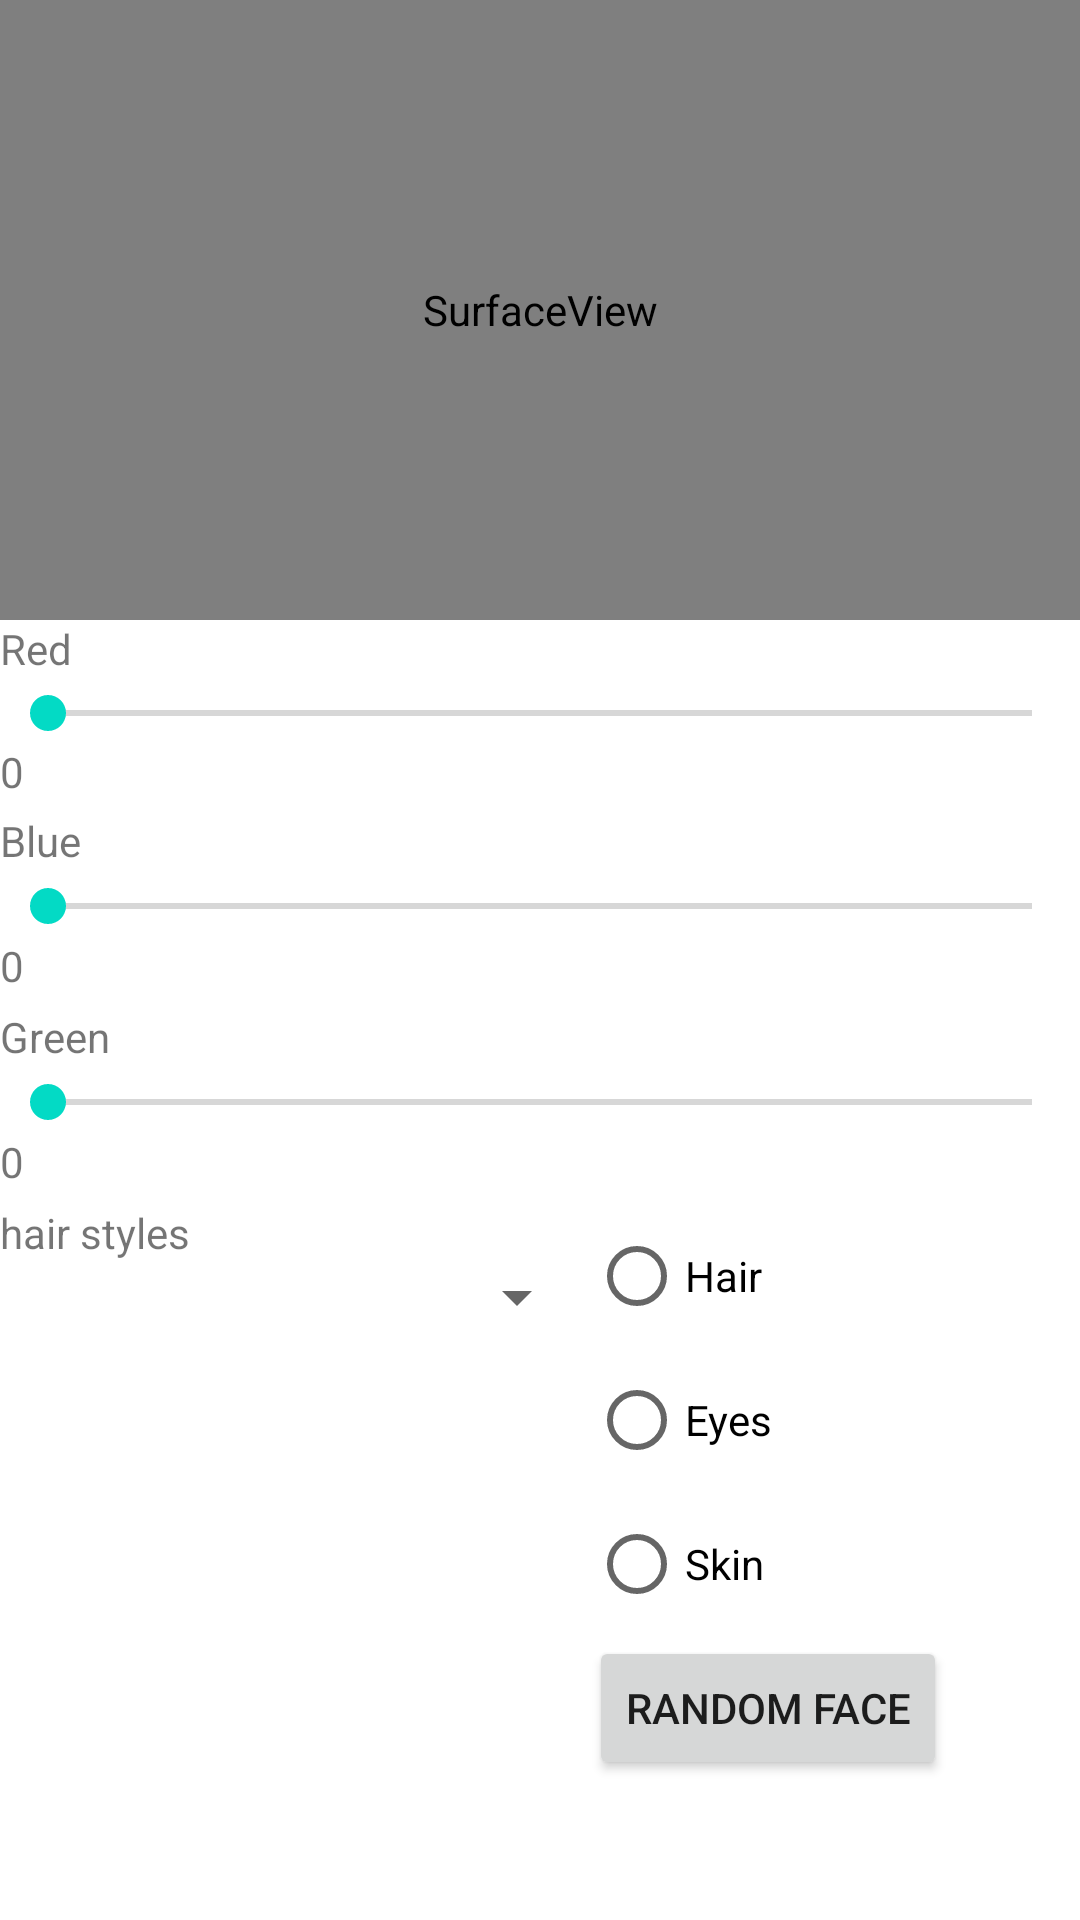

Reconstruct the res/layout file that produces this screen, plus the resources it refers to.
<!-- AndroidManifest.xml: activity theme Theme.OODFacemaker.NoActionBar -->
<!-- res/layout/activity_main.xml -->
<?xml version="1.0" encoding="utf-8"?>
<LinearLayout xmlns:android="http://schemas.android.com/apk/res/android"
    android:orientation="vertical"
    android:layout_width="match_parent"
    android:layout_height="match_parent">

    <SurfaceView
        android:id="@+id/surfaceView"
        android:layout_width="match_parent"
        android:layout_height="100dp"
        android:layout_weight="4" />

    <LinearLayout
        android:layout_width="match_parent"
        android:layout_height="wrap_content"
        android:layout_weight="1">

        <LinearLayout
            android:layout_width="match_parent"
            android:layout_height="match_parent"
            android:layout_weight="1"
            android:orientation="vertical">

            <TextView
                android:id="@+id/textView"
                android:layout_width="wrap_content"
                android:layout_height="wrap_content"
                android:layout_weight="1"
                android:text="Red" />

            <SeekBar
                android:id="@+id/seekBar"
                android:layout_width="match_parent"
                android:layout_height="wrap_content"
                android:layout_weight="1"
                />

            <TextView
                android:id="@+id/textView8"
                android:layout_width="match_parent"
                android:layout_height="wrap_content"
                android:layout_weight="1"
                android:text="0" />

            <Space
                android:layout_width="match_parent"
                android:layout_height="wrap_content"
                android:layout_weight="1" />

            <TextView
                android:id="@+id/textView2"
                android:layout_width="wrap_content"
                android:layout_height="wrap_content"
                android:layout_weight="1"
                android:text="Blue" />

            <SeekBar
                android:id="@+id/seekBar3"
                android:layout_width="match_parent"
                android:layout_height="wrap_content"
                android:layout_weight="1"
                android:max = "255"/>

            <TextView
                android:id="@+id/textView9"
                android:layout_width="match_parent"
                android:layout_height="wrap_content"
                android:layout_weight="1"
                android:text="0" />

            <Space
                android:layout_width="wrap_content"
                android:layout_height="wrap_content"
                android:layout_weight="1" />

            <TextView
                android:id="@+id/textView3"
                android:layout_width="wrap_content"
                android:layout_height="wrap_content"
                android:layout_weight="1"
                android:text="Green" />

            <SeekBar
                android:id="@+id/seekBar4"
                android:layout_width="match_parent"
                android:layout_height="wrap_content"
                android:layout_weight="1"
                android:max = "255"/>

            <TextView
                android:id="@+id/textView10"
                android:layout_width="match_parent"
                android:layout_height="wrap_content"
                android:layout_weight="1"
                android:text="0" />

            <Space
                android:layout_width="wrap_content"
                android:layout_height="wrap_content"
                android:layout_weight="1" />
        </LinearLayout>

    </LinearLayout>

    <LinearLayout
        android:layout_width="match_parent"
        android:layout_height="wrap_content"
        android:layout_weight="1"
        android:orientation="horizontal">

        <LinearLayout
            android:layout_width="wrap_content"
            android:layout_height="match_parent"
            android:layout_weight="3"
            android:orientation="vertical">

            <TextView
                android:id="@+id/textView5"
                android:layout_width="wrap_content"
                android:layout_height="wrap_content"
                android:layout_weight="0"
                android:text="hair styles" />

            <Spinner
                android:id="@+id/spinner"
                android:layout_width="match_parent"
                android:layout_height="wrap_content"
                android:layout_weight="0" />
        </LinearLayout>

        <LinearLayout
            android:layout_width="wrap_content"
            android:layout_height="match_parent"
            android:layout_weight="1"
            android:orientation="vertical">

            <RadioButton
                android:id="@+id/radioButton"
                android:layout_width="match_parent"
                android:layout_height="wrap_content"
                android:layout_weight="0"
                android:text="Hair " />

            <RadioButton
                android:id="@+id/radioButton2"
                android:layout_width="match_parent"
                android:layout_height="wrap_content"
                android:layout_weight="0"
                android:text="Eyes" />

            <RadioButton
                android:id="@+id/radioButton3"
                android:layout_width="match_parent"
                android:layout_height="wrap_content"
                android:layout_weight="0"
                android:text="Skin" />

            <Button
                android:id="@+id/button"
                android:layout_width="wrap_content"
                android:layout_height="wrap_content"
                android:layout_marginBottom="20dp"
                android:layout_weight="0"
                android:text="Random Face" />
        </LinearLayout>

    </LinearLayout>

</LinearLayout>
<!-- resources referenced by this layout -->
<resources>
  <style name="Theme.OODFacemaker.NoActionBar">
          <item name="windowActionBar">false</item>
          <item name="windowNoTitle">true</item>
      </style>
</resources>
